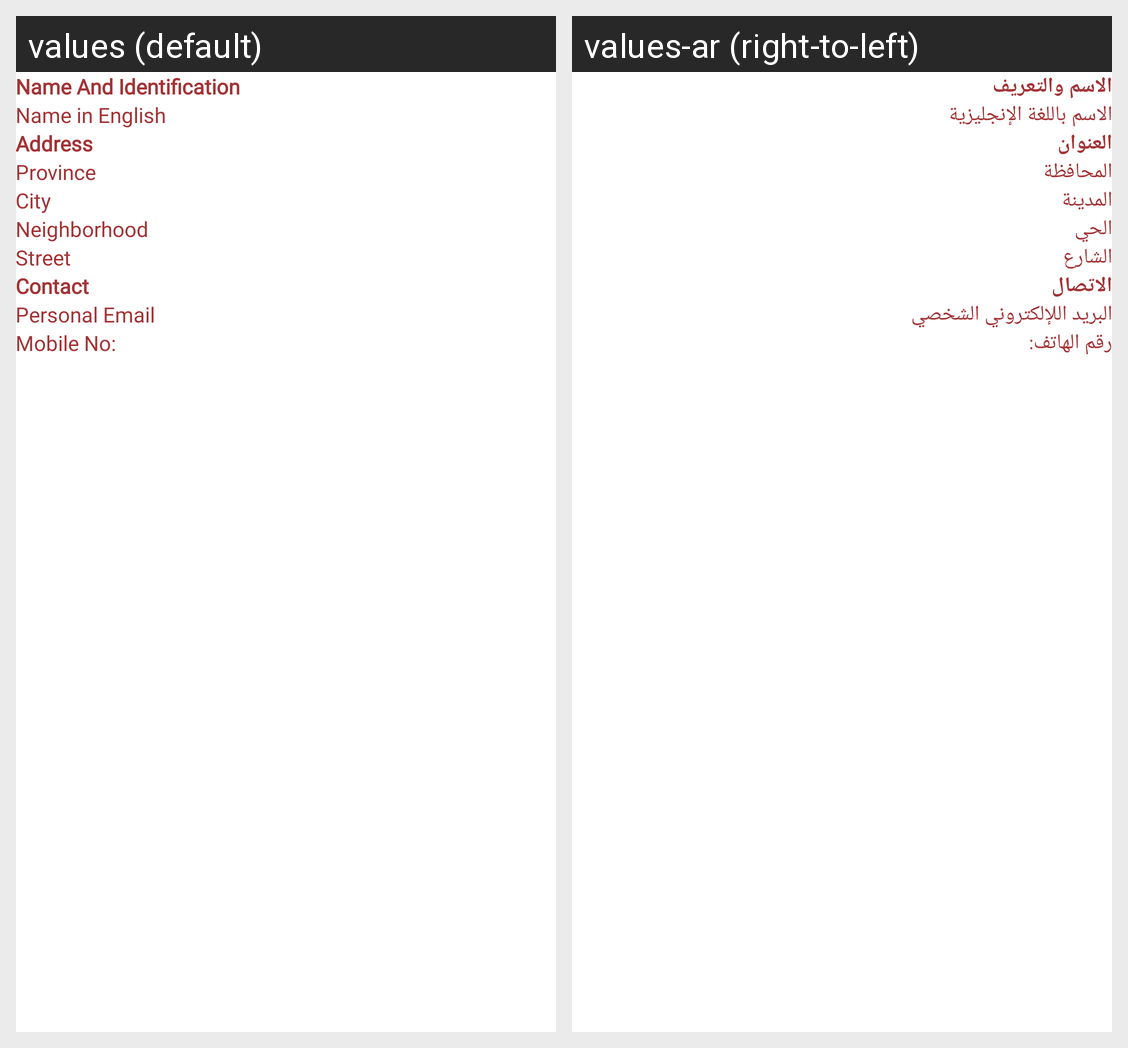

For this localized Android screen grid, give each drawn string resource with its value in every locale shown.
Android screen res/layout/fragment_edit_basic_info.xml rendered under 2 locales, left to right: values (default), values-ar (right-to-left). Device: Nexus 5 (rendered at 1080×1920; each locale shown at half size, 540×960, under a caption strip naming it); theme Theme.StaffServices.
Strings drawn on this screen, with the default value and each locale's value (text and hints the layout hard-codes, and strings that could not be matched under every locale, appear in the picture but are not listed):

name_and_identification
  values: Name And Identification
  values-ar: الاسم والتعريف

name_in_english
  values: Name in English
  values-ar: الاسم باللغة الإنجليزية

address
  values: Address
  values-ar: العنوان

province
  values: Province
  values-ar: المحافظة

city
  values: City
  values-ar: المدينة

neighborhood
  values: Neighborhood
  values-ar: الحي

street
  values: Street
  values-ar: الشارع

contact
  values: Contact
  values-ar: الاتصال

personal_email
  values: Personal Email
  values-ar: البريد اللإلكتروني الشخصي

mobile_no
  values: Mobile No:
  values-ar: رقم الهاتف:
